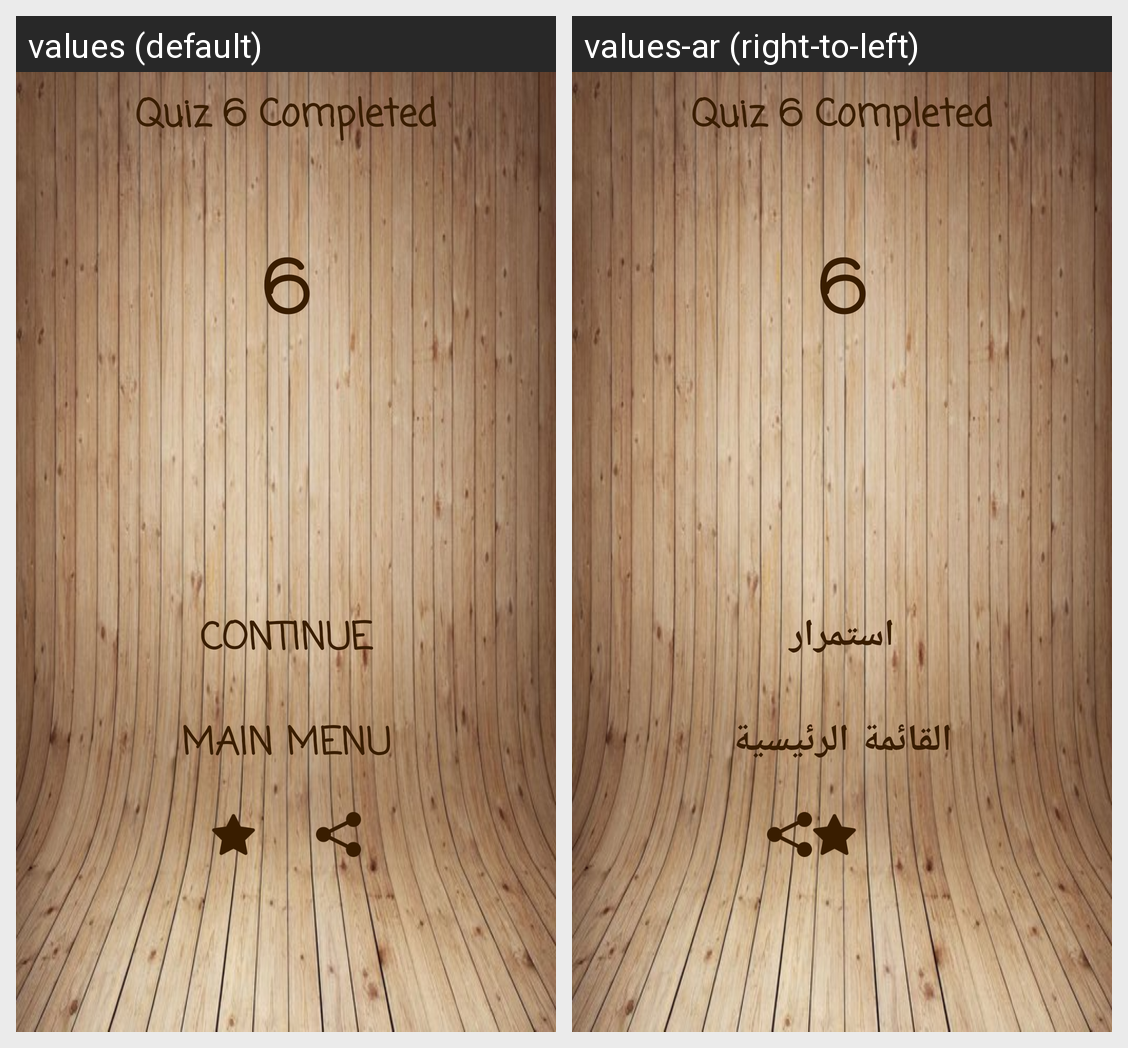

The Android screen above is rendered under two locales of the same app. Produce the string resources it draws, with the default and per-locale values.
Android screen res/layout/activity_trophy_bgn6.xml rendered under 2 locales, left to right: values (default), values-ar (right-to-left). Device: Nexus 5 (rendered at 1080×1920; each locale shown at half size, 540×960, under a caption strip naming it); theme AppTheme.
Strings drawn on this screen, with the default value and each locale's value (text and hints the layout hard-codes, and strings that could not be matched under every locale, appear in the picture but are not listed):

quiz6
  values: Quiz 6 Completed
  values-ar: Quiz 6 Completed  [not translated; the default value is used]

contin
  values: Continue
  values-ar: استمرار

mainmenu
  values: Main Menu
  values-ar: القائمة الرئيسية
